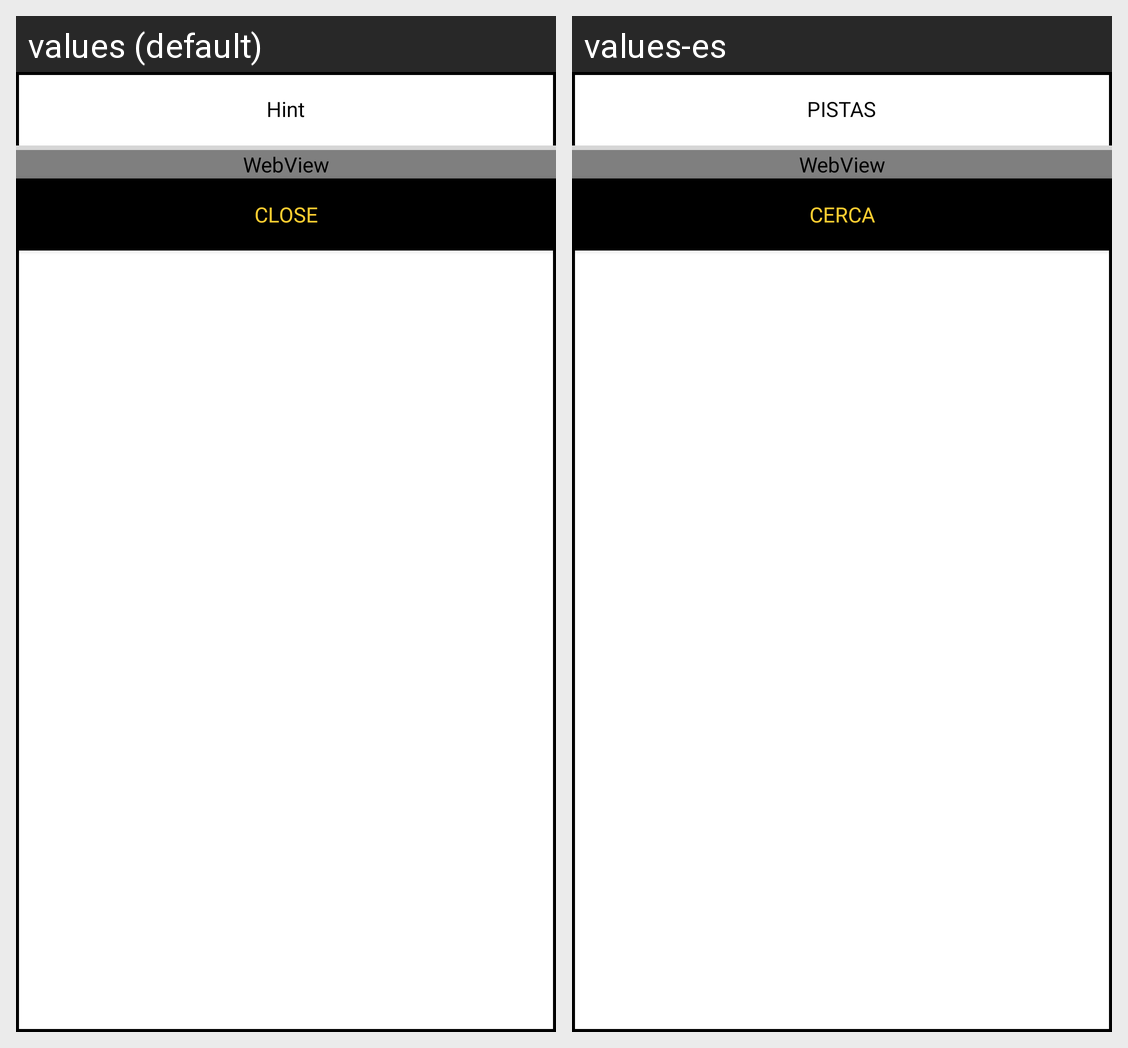

The same Android screen rendered under two of its app's locales, left to right. List the strings drawn on it with the default value and each locale's translation.
Android screen res/layout/dialog_policies.xml rendered under 2 locales, left to right: values (default), values-es. Device: Nexus 5 (rendered at 1080×1920; each locale shown at half size, 540×960, under a caption strip naming it); theme Theme.Quiz.
Strings drawn on this screen, with the default value and each locale's value (text and hints the layout hard-codes, and strings that could not be matched under every locale, appear in the picture but are not listed):

hint
  values: Hint
  values-es: PISTAS

close
  values: close
  values-es: cerca
